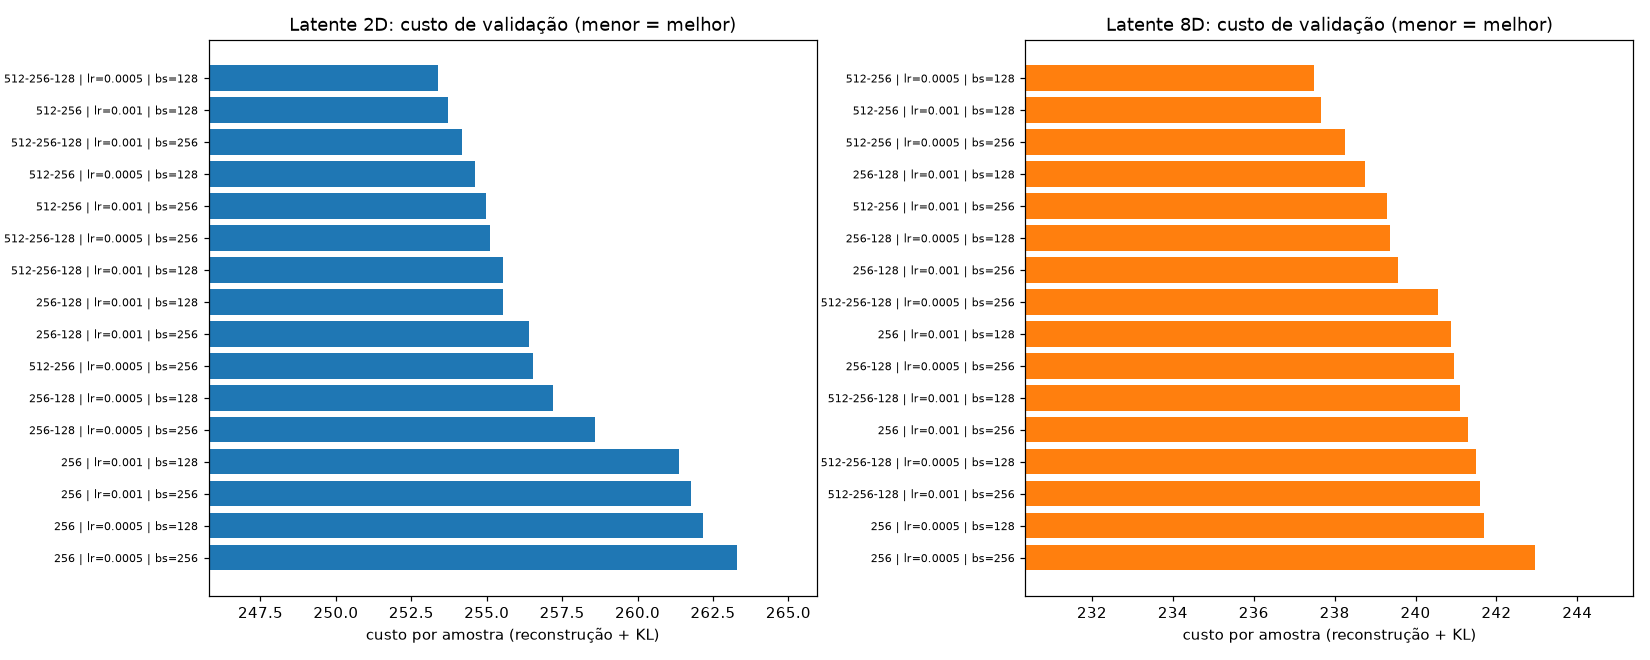

The data file committed next to this chart (first rows):
latente, arquitetura, lr, batch, custo_val, rec_val, kl_val, epoca_melhor, epocas_rodadas, tempo_s
2, 256, 0.001, 128, 261.4, 254.9, 6.492, 34, 39, 77.09
2, 256, 0.001, 256, 261.8, 255.3, 6.52, 40, 40, 83.59
2, 256, 0.0005, 128, 262.2, 255.8, 6.384, 40, 40, 114
2, 256, 0.0005, 256, 263.3, 256.7, 6.561, 40, 40, 77.92
2, 256-128, 0.001, 128, 255.5, 249, 6.569, 39, 40, 146
2, 256-128, 0.001, 256, 256.4, 249.8, 6.625, 39, 40, 94.64
2, 256-128, 0.0005, 128, 257.2, 250.6, 6.574, 39, 40, 141.3
2, 256-128, 0.0005, 256, 258.6, 252.1, 6.464, 38, 40, 100.4
2, 512-256, 0.001, 128, 253.7, 246.8, 6.931, 40, 40, 307
2, 512-256, 0.001, 256, 255, 248.4, 6.579, 39, 40, 181.9
2, 512-256, 0.0005, 128, 254.6, 247.8, 6.802, 40, 40, 222.8
2, 512-256, 0.0005, 256, 256.5, 250, 6.516, 40, 40, 174.1
2, 512-256-128, 0.001, 128, 255.5, 249, 6.539, 16, 21, 153.9
2, 512-256-128, 0.001, 256, 254.2, 247.4, 6.821, 32, 37, 181.7
2, 512-256-128, 0.0005, 128, 253.4, 246.7, 6.711, 38, 40, 282.8
2, 512-256-128, 0.0005, 256, 255.1, 248.6, 6.524, 40, 40, 218.9
8, 256, 0.001, 128, 240.9, 226.7, 14.2, 40, 40, 167.7
8, 256, 0.001, 256, 241.3, 227.2, 14.12, 40, 40, 84.42
8, 256, 0.0005, 128, 241.7, 227, 14.66, 40, 40, 120.1
8, 256, 0.0005, 256, 243, 228.3, 14.7, 40, 40, 83.02
8, 256-128, 0.001, 128, 238.8, 225.6, 13.17, 40, 40, 149.6
8, 256-128, 0.001, 256, 239.6, 226.9, 12.62, 39, 40, 100.7
8, 256-128, 0.0005, 128, 239.4, 225.4, 13.93, 40, 40, 146.4
8, 256-128, 0.0005, 256, 240.9, 228, 12.95, 40, 40, 99.63
8, 512-256, 0.001, 128, 237.7, 225.6, 12.02, 39, 40, 247.7
8, 512-256, 0.001, 256, 239.3, 228.4, 10.94, 40, 40, 173.3
8, 512-256, 0.0005, 128, 237.5, 224.3, 13.15, 39, 40, 237.8
8, 512-256, 0.0005, 256, 238.3, 224.7, 13.56, 40, 40, 164.1
8, 512-256-128, 0.001, 128, 241.1, 231.1, 10.01, 39, 40, 296.7
8, 512-256-128, 0.001, 256, 241.6, 231.6, 9.994, 40, 40, 206.5
8, 512-256-128, 0.0005, 128, 241.5, 231.6, 9.896, 39, 40, 278
8, 512-256-128, 0.0005, 256, 240.6, 229.7, 10.88, 40, 40, 195.4
